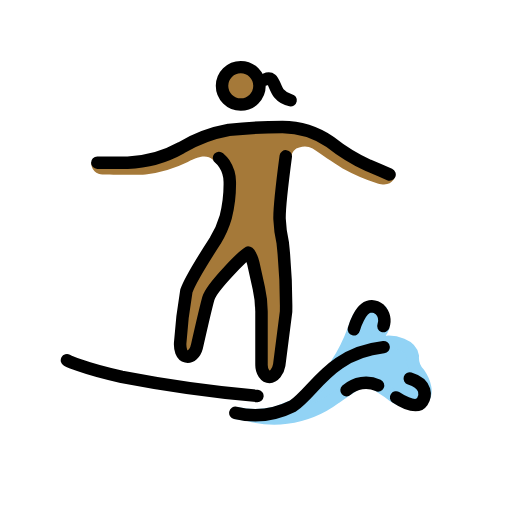
t = 0.00 s
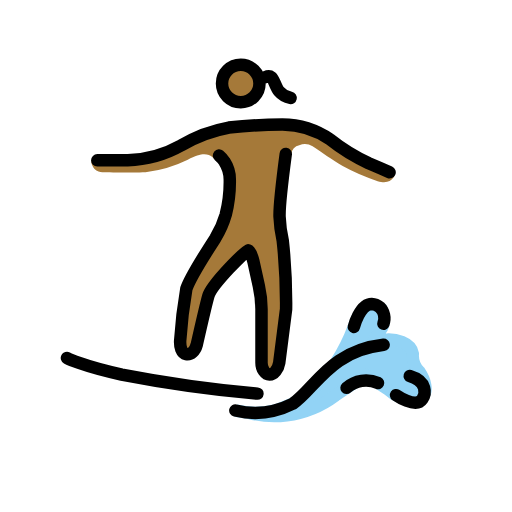
t = 0.48 s
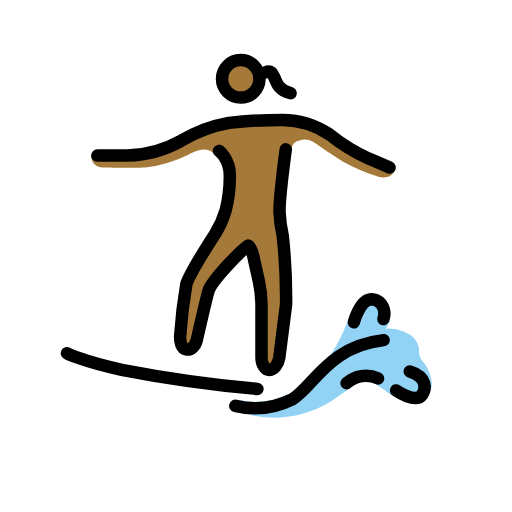
t = 1.43 s
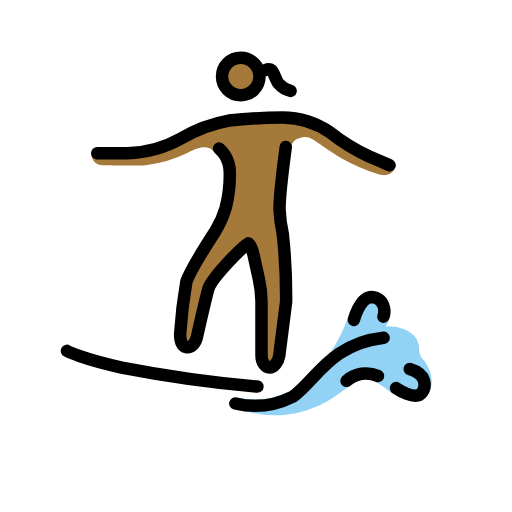
t = 1.90 s
t = 2.38 s: frame unchanged from t = 1.43 s, image omitted
t = 3.33 s: frame unchanged from t = 0.48 s, image omitted

The animated SVG that drew these frames (rendered in a browser with its animation timeline set to each time). Animation: 1 SMIL element (animateTransform=1); one cycle of 3.80 s, repeats indefinitely.

<?xml version='1.0' encoding='utf-8'?>
<svg xmlns="http://www.w3.org/2000/svg" id="emoji" viewBox="-5 -5 82 82" width="200" height="200" role="img">
  <title>OpenMoji: woman surfing: medium-dark skin tone</title><g><g id="skin">
    <circle cx="33.5589" cy="8.7501" r="2.8598" fill="#a57939" />
    <path fill="#a57939" d="M41.2252,21.7565A38.5074,38.5074,0,0,0,40.21,29.785c-.0095,1.9332.52,3.3974.4538,5.3335l.6873,8.01s-1.2612,9.36-1.9247,11.3992c-.2945.9065-2.0543.8369-2.0543.8369V42.9725l-1.9065-7.6262h-.9533l-5.72,7.6262L24.98,52.5052s-1.36-.4089-1.4337-1.3593c-.1583-2.0658,1.5881-11.0637,1.5881-11.0637l4.612-8.5489,1.9065-4.7664.04-3.6148A21.4423,21.4423,0,0,0,29.09,20.5849c-.88-.6768-1.8226-.7769-4.0152.3671a20.9394,20.9394,0,0,1-6.7682,2.0018c-1.43.0954-6.3869,0-6.7682,0a1.7742,1.7742,0,0,1-1.9037-1.9361s8.2906.03,9.8158-.5424,9.7234-3.9084,9.7234-3.9084L43.187,15.3277l11.4392,6.3869,3.672,1.4928s-.4308,1.9389-2.814,1.1763a31.64,31.64,0,0,1-5.6014-2.4117c-1.8427-1.08-3.1516-2.0877-4.8169-3.1735a2.4631,2.4631,0,0,0-2.1411-.162,1.577,1.577,0,0,0-1.2745,1.407C41.5226,20.56,41.3548,21.1912,41.2252,21.7565Z" />
  </g>
  <g id="color">
    <path fill="#92d3f5" stroke="#92d3f5" stroke-miterlimit="10" stroke-width="2" d="M32.7567,61.1383a13.81,13.81,0,0,0,6.5219-.0536l4.7663-1.9066,4.7664-5.72a28.1609,28.1609,0,0,0,2.86-5.72c.9533-2.86,1.9065-3.4318,2.6692-3.4318a4.1682,4.1682,0,0,1,1.7158.572s.6673,2.0972.1907,2.86c0,0-2.0019,3.05-1.43,2.3831a17.1822,17.1822,0,0,1,2.4785-.3813c.7626,0,3.5271.3813,3.8131,2.2879a3.6809,3.6809,0,0,0,1.0486,2.86c.9638,1.417,1.2817,3.014.6673,3.8131-.7853,1.0212-3.3652,1.0927-5.6353-.9188q-.6743-.4473-1.3474-.8924-1.0855-.7178-2.1687-1.43s-2.1926,1.3345-4.957,3.2411a16.7389,16.7389,0,0,1-7.812,3.1847,15.2771,15.2771,0,0,1-6.0707-.427" />
  </g>
  <g id="line">
    <path fill="none" stroke="#000" stroke-linecap="round" stroke-linejoin="round" stroke-width="2" d="M5.7237,52.6959s2.2879,1.2392,8.77,2.6691a210.2877,210.2877,0,0,0,21.7346,3.05" />
    <path fill="none" stroke="#000" stroke-linecap="round" stroke-linejoin="round" stroke-width="2" d="M51.6711,47.7389s.9536-3.6755,2.86-3.6755a2.1691,2.1691,0,0,1,1.2741.49,2.516,2.516,0,0,1,.5977,2.6681" />
    <path fill="none" stroke="#000" stroke-linecap="round" stroke-linejoin="round" stroke-width="2" d="M50.5013,57.49a4.6978,4.6978,0,0,1,5.044-.7656" />
    <path fill="none" stroke="#000" stroke-linecap="round" stroke-linejoin="round" stroke-width="2" d="M58.4333,58.6594s3.1458,2.1926,4.1944.6673c.572-.8579.858-2.86-2.0018-3.7177" />
    <path fill="none" stroke="#000" stroke-linecap="round" stroke-linejoin="round" stroke-width="2" d="M32.6933,61.1256a13.6291,13.6291,0,0,0,9.1922-1.0837c3.5271-2.3832,5.9728-8.49,14.5522-9.4432" />
    <circle cx="33.5589" cy="8.7501" r="3" fill="none" stroke="#000" stroke-miterlimit="10" stroke-width="2" />
    <path fill="none" stroke="#000" stroke-linecap="round" stroke-linejoin="round" stroke-width="2" d="M10.5851,21.0473h4.8617a18.6309,18.6309,0,0,0,8.5794-2.3832,22.68,22.68,0,0,1,7.6262-2.86,77.4464,77.4464,0,0,1,8.5794-.4766,13.6688,13.6688,0,0,1,7.6262,2.3831,30.1609,30.1609,0,0,0,6.1963,3.8131c1.8112.7626,3.3364,1.43,3.3364,1.43" />
    <path fill="none" stroke="#000" stroke-linecap="round" stroke-linejoin="round" stroke-width="2" d="M40.7661,20.0435s-1.052,7.93-.9934,10.03a21.2083,21.2083,0,0,0,.5105,3.8426A92.3713,92.3713,0,0,1,40.82,44.8791l-1.0976,8.5794c-.1722,1.0486-.8609,1.9065-1.55,1.9065s-1.2914-.8579-1.2914-1.9065V44.8791a17.5053,17.5053,0,0,0-.43-3.7178L35.59,37.2529c-.2583-1.0486-.6027-1.8112-.8609-1.8112s-5.7956,5.4126-6.3508,7.3163c-.4,1.3737-1.8725,7.8655-1.8725,7.8655-.2574.9637-.9452,1.6186-1.6916,1.469-.7637-.1526-1.0038-1.1935-.96-2.1354a77.0643,77.0643,0,0,1,.9909-8.3344c.65-1.9294,4.6359-8.0838,4.6359-8.0838A15.2485,15.2485,0,0,0,31.1551,29.75a21.3952,21.3952,0,0,0,.6465-5.652,5.3294,5.3294,0,0,0-.8609-2.86,5.107,5.107,0,0,0-.8609-.9532" />
    <path fill="none" stroke="#000" stroke-linecap="round" stroke-linejoin="round" stroke-width="2" d="M37.5121,7.7205s.5967-.278.9542.0183c.4208.3477.7069,1.6491,1.2044,2.2121a3.3631,3.3631,0,0,0,1.87,1.1052" />
  </g>
<animateTransform attributeName="transform" type="translate" values="0 0;0 -1.5;0 0" dur="3.8s" repeatCount="indefinite" /></g></svg>
